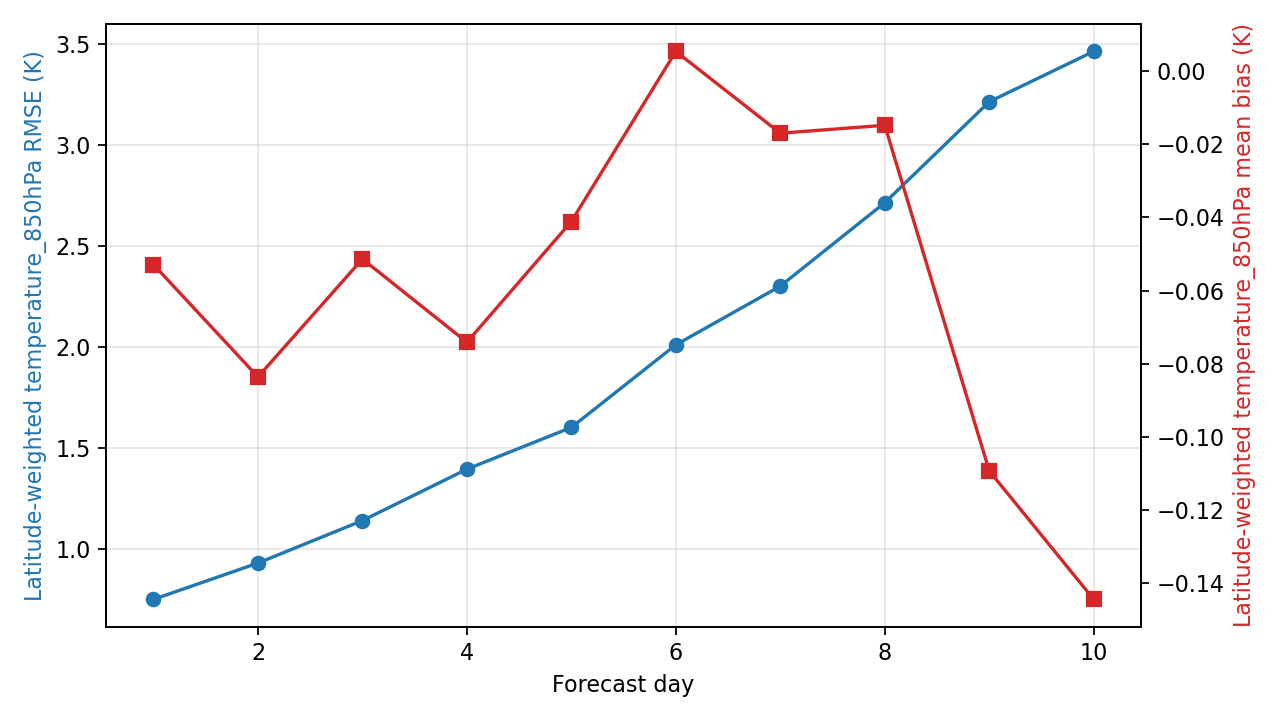

Values plotted in this chart, from the file beside it:
day, step, lead_hours, lead_day, temperature_850hPa_rmse_k, temperature_850hPa_mean_bias_k, metric_variable, metric_level_hpa, reference
1, 4, 24.0, 1.0, 0.7513, -0.0529, temperature, 850, ground_truth
2, 8, 48.0, 2.0, 0.9311, -0.0836, temperature, 850, ground_truth
3, 12, 72.0, 3.0, 1.141, -0.05136, temperature, 850, ground_truth
4, 16, 96.0, 4.0, 1.396, -0.07412, temperature, 850, ground_truth
5, 20, 120.0, 5.0, 1.603, -0.04111, temperature, 850, ground_truth
6, 24, 144.0, 6.0, 2.012, 0.005392, temperature, 850, ground_truth
7, 28, 168.0, 7.0, 2.303, -0.01698, temperature, 850, ground_truth
8, 32, 192.0, 8.0, 2.716, -0.0148, temperature, 850, ground_truth
9, 36, 216.0, 9.0, 3.216, -0.1093, temperature, 850, ground_truth
10, 40, 240.0, 10.0, 3.465, -0.1444, temperature, 850, ground_truth
